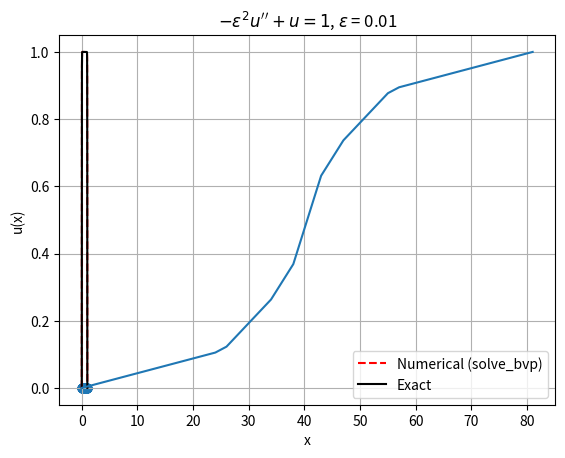

Reproduce this figure in Python.
from operator import length_hint

import numpy as np
import matplotlib.pyplot as plt
from scipy.integrate import solve_bvp

# Problem parameters
EPSILON = 0.01

def ode(x,y):
    u = y[0]
    u_x = y[1]
    u_xx = (u-1)/EPSILON**2
    return np.vstack([u_x,u_xx])

# Boundary conditions: u(0) = 0, u(1) = 0
def bc(ya, yb):
    return np.array([ya[0], yb[0]])

# Initial guess (zero function)
x = np.linspace(0, 1, 20)
y_guess = np.zeros((2, x.size))  # [u, u']

# Solve the BVP
sol = solve_bvp(ode, bc, x, y_guess)

# Check result
if sol.success:
    print("BVP solved successfully")
else:
    print("BVP solver failed")

# Plot the solution
x_plot = np.linspace(0, 1, 200)
u_numeric = sol.sol(x_plot)[0]
print(sol.x)
ys = [0 for i in range(0,len(sol.x))]
i_s = [i for i in range(0,len(sol.x))]

# Exact solution for comparison (if desired)
u_exact = 1 - np.cosh((x_plot - 0.5)/EPSILON) / np.cosh(0.5/EPSILON)

plt.plot(x_plot, u_numeric, 'r--', label='Numerical (solve_bvp)')
plt.plot(x_plot, u_exact, 'k-', label='Exact')
plt.scatter(sol.x,ys)
plt.xlabel('x')
plt.ylabel('u(x)')
plt.title(r"$- \varepsilon^2 u'' + u = 1$, $\varepsilon$ = {}".format(EPSILON))
plt.legend()
plt.grid(True)
plt.show()

plt.plot(i_s,sol.x)
plt.show()